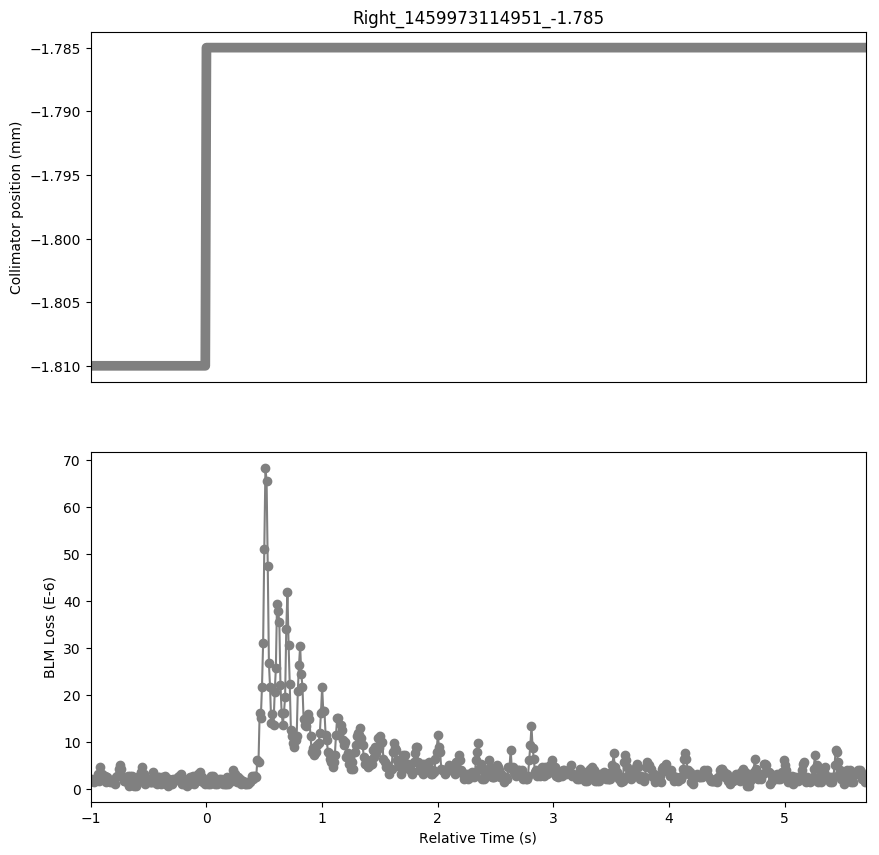

The file beside this chart, header and first rows:
Timestamp, position, BLMTI.06L7.B1E10_TCP.C6L7.B1
1459973113960, -1.81, 1.81e-06
1459973113970, -1.81, 2.1719999999999997e-06
1459973113980, -1.81, 1.81e-06
1459973113990, -1.81, 1.4480000000000002e-06
1459973114000, -1.81, 2.1719999999999997e-06
1459973114010, -1.81, 2.1719999999999997e-06
1459973114020, -1.81, 3.258e-06
1459973114030, -1.81, 1.81e-06
1459973114040, -1.81, 4.706e-06
1459973114050, -1.81, 2.5340000000000002e-06
1459973114060, -1.81, 3.258e-06
1459973114070, -1.81, 2.5340000000000002e-06
1459973114080, -1.81, 2.8960000000000003e-06
1459973114090, -1.81, 1.4480000000000002e-06
1459973114100, -1.81, 2.5340000000000002e-06
1459973114110, -1.81, 1.81e-06
1459973114120, -1.81, 1.81e-06
1459973114130, -1.81, 1.4480000000000002e-06
1459973114140, -1.81, 1.4480000000000002e-06
1459973114150, -1.81, 1.81e-06
1459973114160, -1.81, 1.4480000000000002e-06
1459973114170, -1.81, 1.0859999999999999e-06
1459973114180, -1.81, 2.5340000000000002e-06
1459973114190, -1.81, 2.8960000000000003e-06
1459973114200, -1.81, 4.343999999999999e-06
1459973114210, -1.81, 5.0680000000000004e-06
1459973114220, -1.81, 4.343999999999999e-06
1459973114230, -1.81, 2.8960000000000003e-06
1459973114240, -1.81, 2.5340000000000002e-06
1459973114250, -1.81, 1.81e-06
1459973114260, -1.81, 1.81e-06
1459973114270, -1.81, 1.4480000000000002e-06
1459973114280, -1.81, 2.8960000000000003e-06
1459973114290, -1.81, 7.240000000000001e-07
1459973114300, -1.81, 2.8960000000000003e-06
1459973114310, -1.81, 1.4480000000000002e-06
1459973114320, -1.81, 2.8960000000000003e-06
1459973114330, -1.81, 7.240000000000001e-07
1459973114340, -1.81, 2.1719999999999997e-06
1459973114350, -1.81, 7.240000000000001e-07
1459973114360, -1.81, 2.5340000000000002e-06
1459973114370, -1.81, 1.4480000000000002e-06
1459973114380, -1.81, 2.5340000000000002e-06
1459973114390, -1.81, 3.62e-06
1459973114400, -1.81, 4.706e-06
1459973114410, -1.81, 2.1719999999999997e-06
1459973114420, -1.81, 3.258e-06
1459973114430, -1.81, 1.0859999999999999e-06
1459973114440, -1.81, 2.1719999999999997e-06
1459973114450, -1.81, 1.4480000000000002e-06
1459973114460, -1.81, 2.1719999999999997e-06
1459973114470, -1.81, 1.4480000000000002e-06
1459973114480, -1.81, 1.4480000000000002e-06
1459973114490, -1.81, 1.4480000000000002e-06
1459973114500, -1.81, 3.62e-06
1459973114510, -1.81, 1.4480000000000002e-06
1459973114520, -1.81, 2.1719999999999997e-06
1459973114530, -1.81, 1.0859999999999999e-06
1459973114540, -1.81, 2.5340000000000002e-06
1459973114550, -1.81, 2.5340000000000002e-06
... 611 more rows
